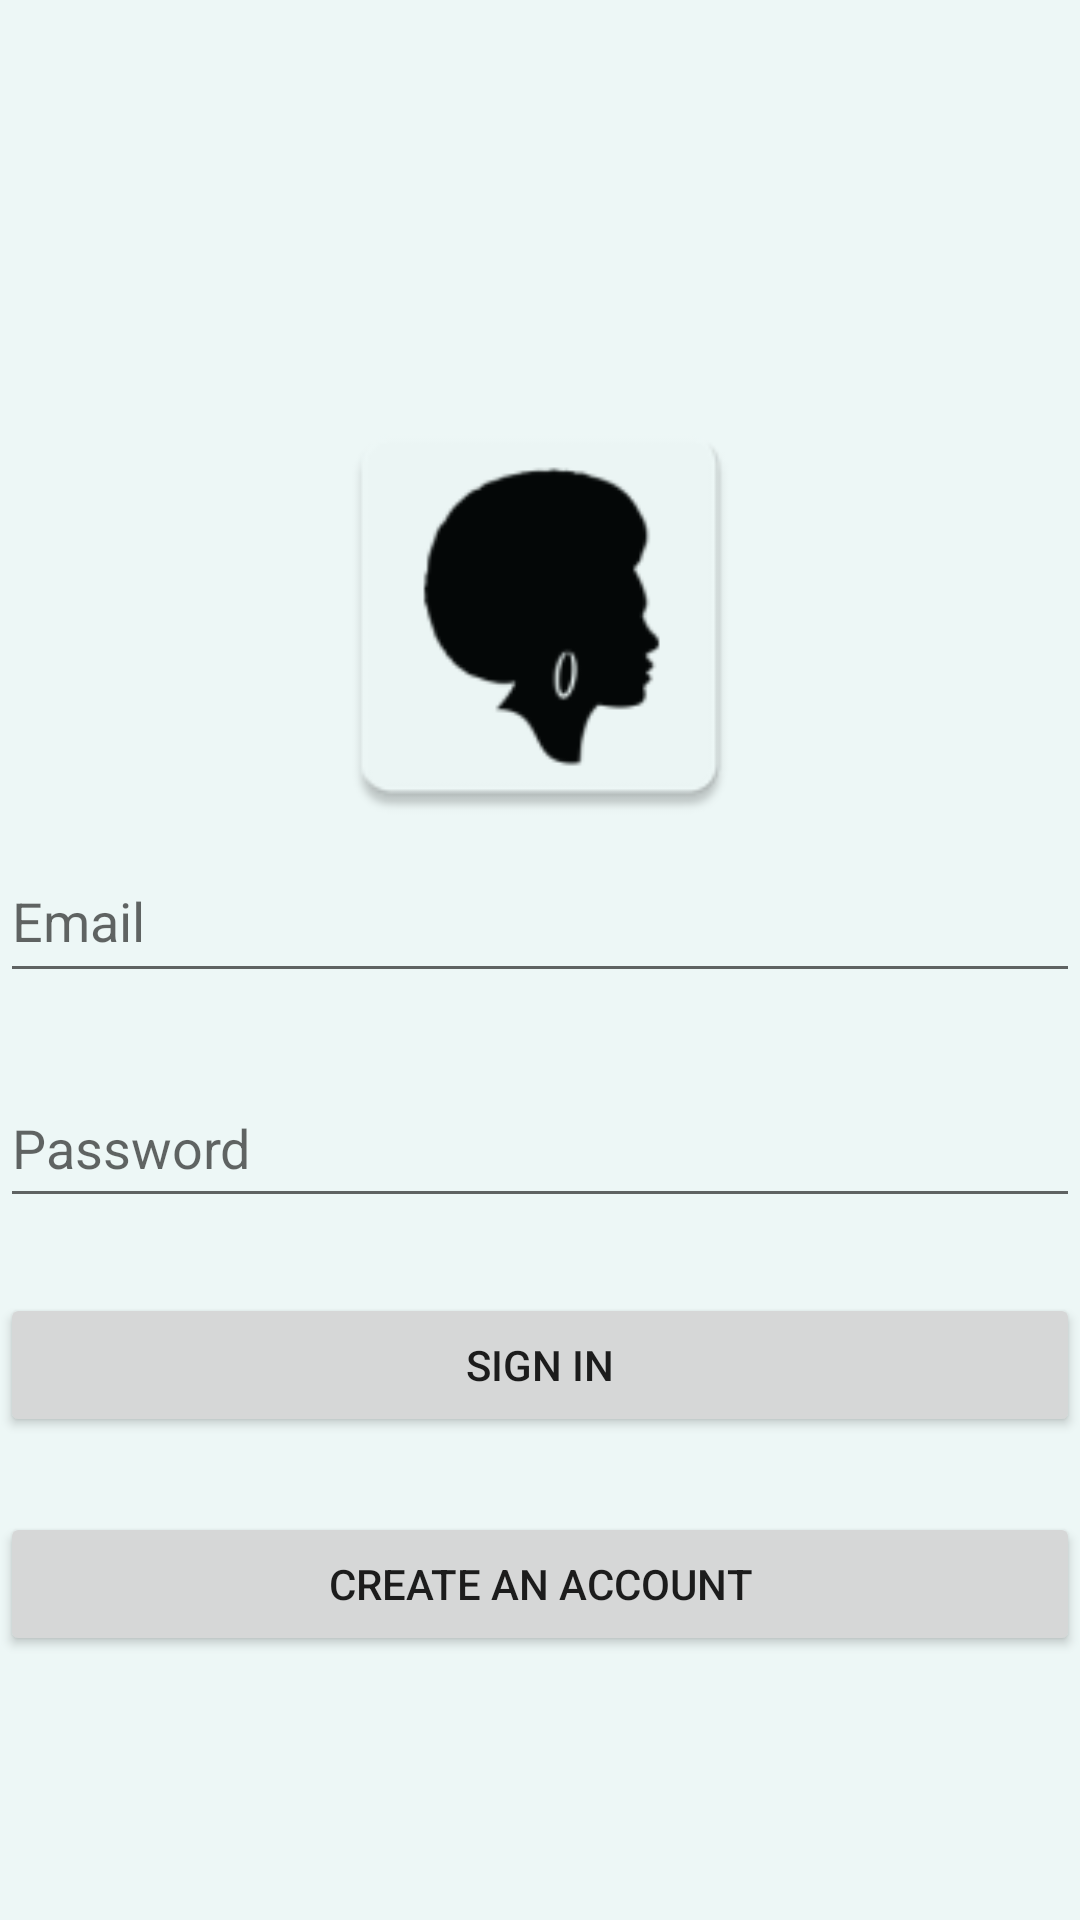

Android layout source for this screen:
<!-- AndroidManifest.xml: application theme Theme.MobileAppDevProj -->
<!-- res/layout/activity_log_in_scrn.xml -->
<?xml version="1.0" encoding="utf-8"?>
<androidx.constraintlayout.widget.ConstraintLayout xmlns:android="http://schemas.android.com/apk/res/android"
    xmlns:app="http://schemas.android.com/apk/res-auto"
    xmlns:tools="http://schemas.android.com/tools"
    android:layout_width="match_parent"
    android:background="#EDF7F6"
    android:layout_height="match_parent"
    tools:context=".LogInScrn">

    <ScrollView
        android:layout_width="match_parent"
        android:layout_height="match_parent">

        <LinearLayout
            android:layout_width="match_parent"
            android:layout_height="wrap_content"
            android:orientation="vertical">


            <ImageView
                android:id="@+id/icon"
                android:layout_width="match_parent"
                android:layout_height="150dp"
                android:layout_marginTop="130dp"
                app:srcCompat="@mipmap/app_icon" />

            <EditText
                android:id="@+id/signinemail"
                android:layout_width="match_parent"
                android:layout_height="51dp"
                android:layout_marginTop="0dp"
                android:ems="10"
                android:hint="Email"
                android:inputType="textEmailAddress"
                android:minHeight="48dp" />


            <EditText
                android:id="@+id/signinpword"
                android:layout_width="match_parent"
                android:layout_height="50dp"
                android:layout_marginTop="25dp"
                android:ems="10"
                android:hint="Password"
                android:inputType="textPassword"
                android:minHeight="48dp"
                android:password="true"
                app:passwordToggleEnabled="true"
                app:passwordToggleTint="#3A0000" />


            <Button
                android:id="@+id/signinbutton"
                android:layout_width="match_parent"
                android:layout_height="wrap_content"
                android:layout_marginTop="25dp"
                android:text="Sign In" />


            <Button
                android:id="@+id/registerbutton"
                android:layout_width="match_parent"
                android:layout_height="wrap_content"
                android:layout_marginTop="25dp"
                android:text="Create an account" />


            <ProgressBar
                android:id="@+id/signinprog"
                style="?android:attr/progressBarStyle"
                android:layout_width="match_parent"
                android:layout_height="wrap_content"
                android:visibility="invisible" />
        </LinearLayout>
    </ScrollView>

</androidx.constraintlayout.widget.ConstraintLayout>
<!-- resources referenced by this layout -->
<resources>
  <!-- mipmap app_icon: png bitmap (mipmap-hdpi, 1976 bytes) -->
  <style name="Theme.MobileAppDevProj" parent="Theme.MaterialComponents.DayNight.DarkActionBar">
          
          <item name="colorPrimary">#322E18</item>
          <item name="colorPrimaryVariant">#465775</item>
          <item name="colorOnPrimary">#EDF7F6</item>
          
          <item name="colorSecondary">#2660A4</item>
          <item name="colorSecondaryVariant">#A27E6F</item>
          <item name="colorOnSecondary">#3F220F</item>
          
          <item name="android:statusBarColor" tools:targetApi="l">?attr/colorPrimaryVariant</item>
          
      </style>
</resources>
